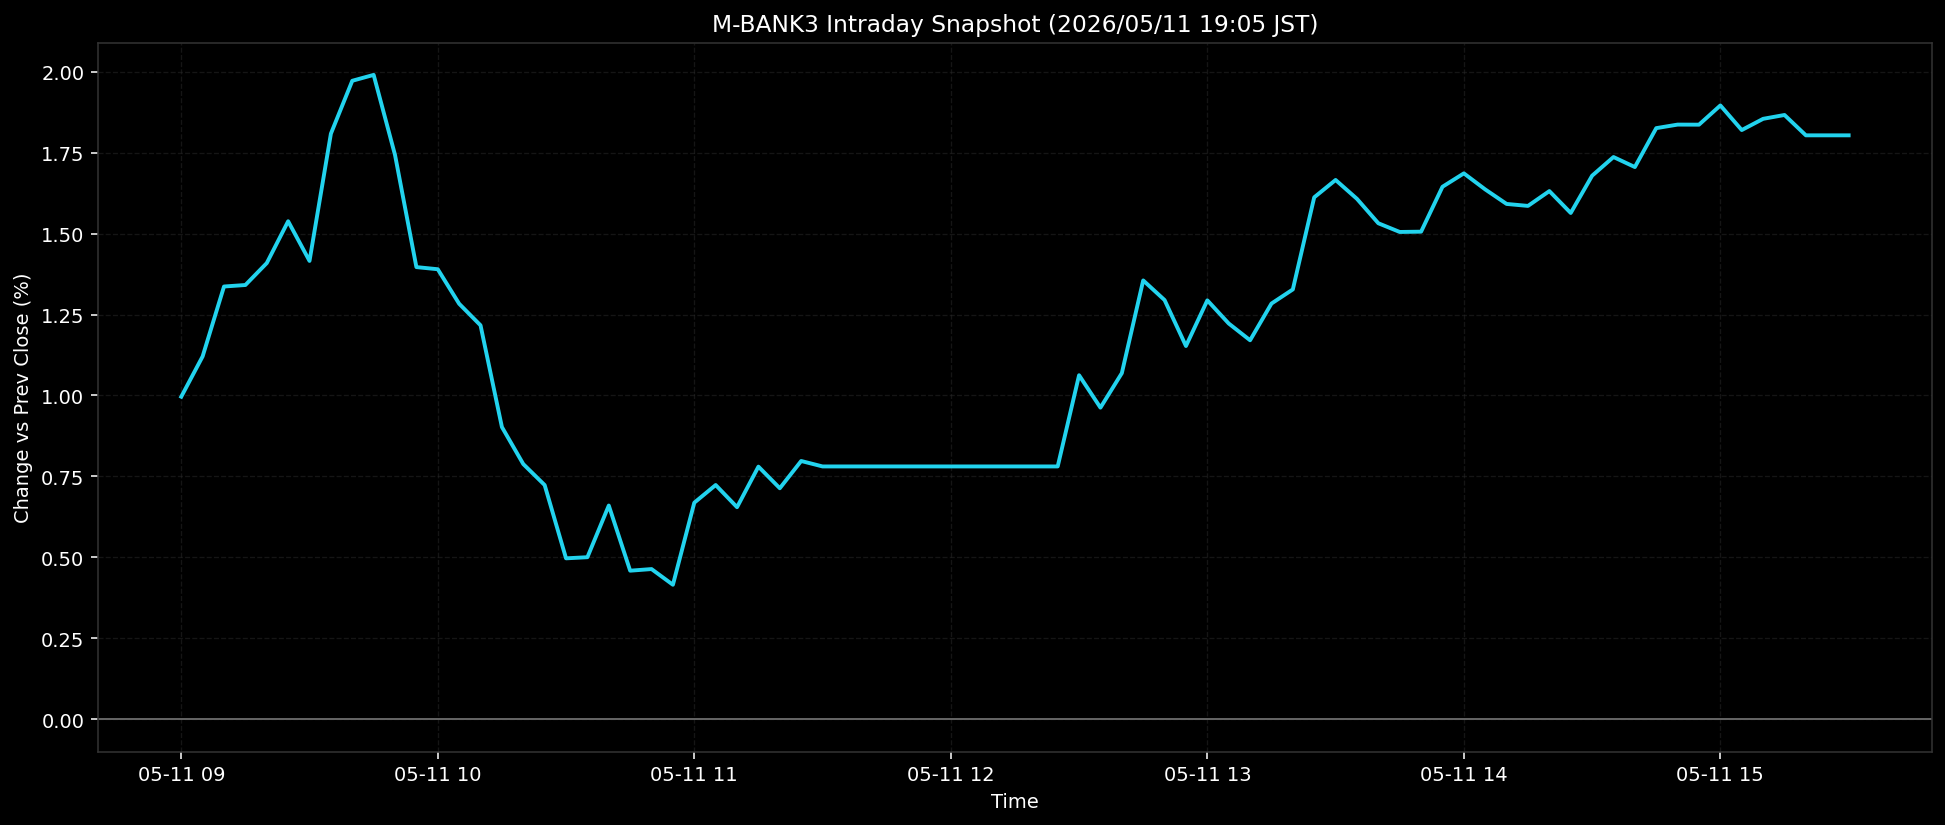

The file beside this chart, header and first rows:
ts, pct
2026-05-11T09:00:00+0900, 0.9963
2026-05-11T09:05:00+0900, 1.121
2026-05-11T09:10:00+0900, 1.337
2026-05-11T09:15:00+0900, 1.341
2026-05-11T09:20:00+0900, 1.409
2026-05-11T09:25:00+0900, 1.538
2026-05-11T09:30:00+0900, 1.415
2026-05-11T09:35:00+0900, 1.808
2026-05-11T09:40:00+0900, 1.972
2026-05-11T09:45:00+0900, 1.99
2026-05-11T09:50:00+0900, 1.743
2026-05-11T09:55:00+0900, 1.396
2026-05-11T10:00:00+0900, 1.39
2026-05-11T10:05:00+0900, 1.283
2026-05-11T10:10:00+0900, 1.217
2026-05-11T10:15:00+0900, 0.9026
2026-05-11T10:20:00+0900, 0.7882
2026-05-11T10:25:00+0900, 0.7235
2026-05-11T10:30:00+0900, 0.4972
2026-05-11T10:35:00+0900, 0.5007
2026-05-11T10:40:00+0900, 0.6603
2026-05-11T10:45:00+0900, 0.4591
2026-05-11T10:50:00+0900, 0.4641
2026-05-11T10:55:00+0900, 0.4157
2026-05-11T11:00:00+0900, 0.6691
2026-05-11T11:05:00+0900, 0.7236
2026-05-11T11:10:00+0900, 0.6551
2026-05-11T11:15:00+0900, 0.7804
2026-05-11T11:20:00+0900, 0.7136
2026-05-11T11:25:00+0900, 0.7978
2026-05-11T11:30:00+0900, 0.781
2026-05-11T11:35:00+0900, 0.781
2026-05-11T11:40:00+0900, 0.781
2026-05-11T11:45:00+0900, 0.781
2026-05-11T11:50:00+0900, 0.781
2026-05-11T11:55:00+0900, 0.781
2026-05-11T12:00:00+0900, 0.781
2026-05-11T12:05:00+0900, 0.781
2026-05-11T12:10:00+0900, 0.781
2026-05-11T12:15:00+0900, 0.781
2026-05-11T12:20:00+0900, 0.781
2026-05-11T12:25:00+0900, 0.781
2026-05-11T12:30:00+0900, 1.062
2026-05-11T12:35:00+0900, 0.9625
2026-05-11T12:40:00+0900, 1.069
2026-05-11T12:45:00+0900, 1.355
2026-05-11T12:50:00+0900, 1.295
2026-05-11T12:55:00+0900, 1.153
2026-05-11T13:00:00+0900, 1.294
2026-05-11T13:05:00+0900, 1.222
2026-05-11T13:10:00+0900, 1.171
2026-05-11T13:15:00+0900, 1.284
2026-05-11T13:20:00+0900, 1.327
2026-05-11T13:25:00+0900, 1.612
2026-05-11T13:30:00+0900, 1.665
2026-05-11T13:35:00+0900, 1.607
2026-05-11T13:40:00+0900, 1.532
2026-05-11T13:45:00+0900, 1.505
2026-05-11T13:50:00+0900, 1.506
2026-05-11T13:55:00+0900, 1.644
... 19 more rows
